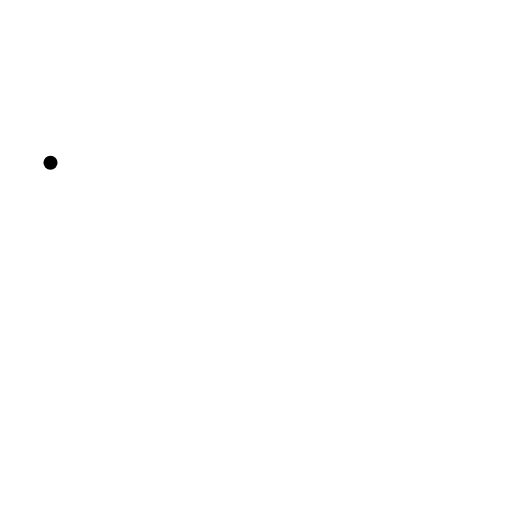
t = 0.00 s
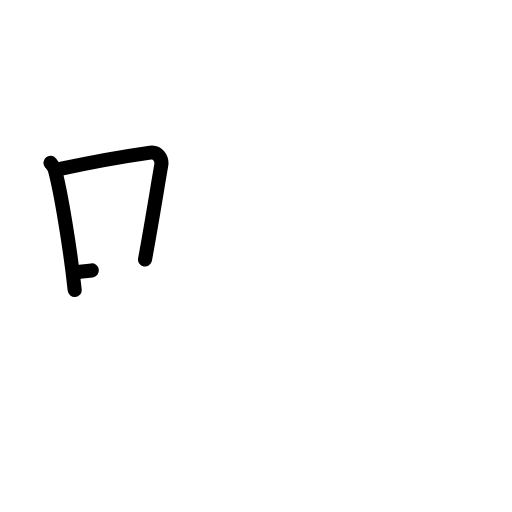
t = 2.20 s
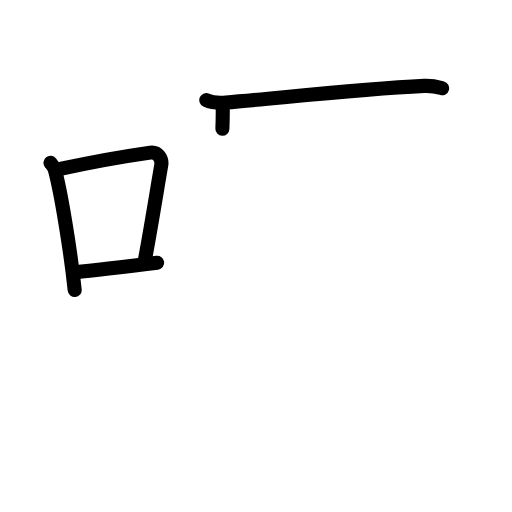
t = 4.40 s
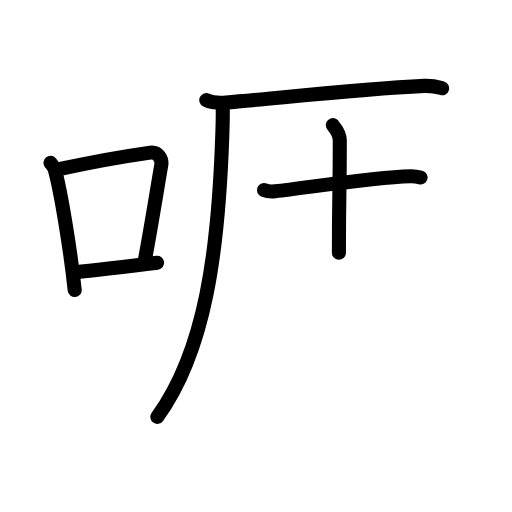
t = 6.60 s
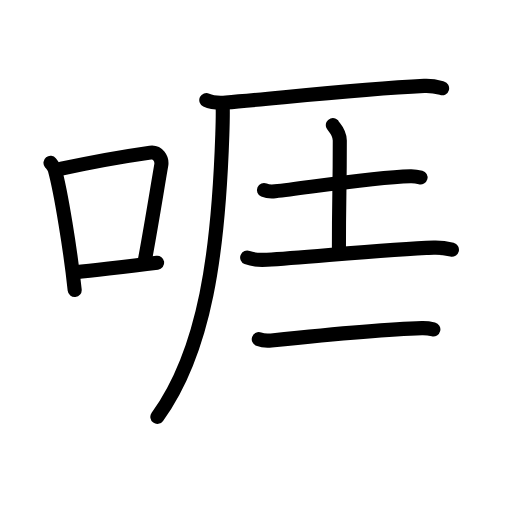
t = 8.80 s
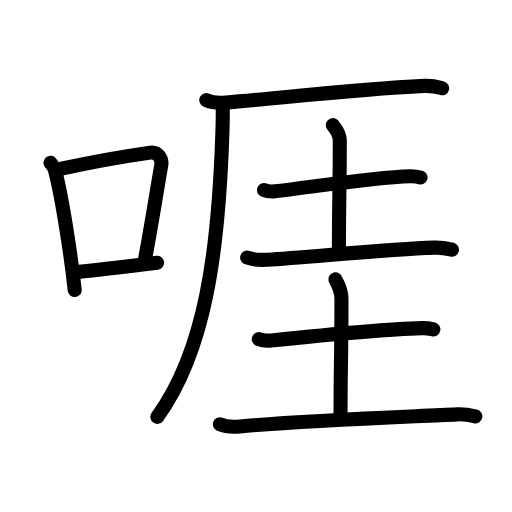
t = 11.00 s

The animated SVG that drew these frames (rendered in a browser with its animation timeline set to each time). Animation: 37 SMIL elements (animate=37); one cycle of 11.00 s.

<?xml version="1.0" encoding="UTF-8"?>
<!--
AniKanjiVG is licensed by CC-BY-SA Paul C. Sommerhoff (https://bitbucket.org/sommerhoff/anikanjivg).
AniKanjiVG uses KanjiVG which is licensed by CC-BY-SA Ulrich Apel (http://kanjivg.tagaini.net).
See also http://creativecommons.org/licenses/by-sa/3.0/
-->
<svg xmlns:kvg='http://kanjivg.tagaini.net' xmlns='http://www.w3.org/2000/svg' width='109' height='109' viewBox='0 0 109 109' style='fill:none;stroke:#000000;stroke-width:3;stroke-linecap:round;stroke-linejoin:round;' id="kvg:kanji_05540"><g id="kvg:05540" kvg:element="啀"><g id="kvg:05540-g1" kvg:element="口" kvg:position="left" kvg:radical="general"><path id="kvg:05540-s1" kvg:type="㇑" d="M10.75,34.66c0.37,0.47,0.76,0.87,0.92,1.46c1.29,4.7,3.34,17.18,4.23,25.63"><animate attributeName="d" begin="0.0s" dur="0.5s" from="M10.75,34.66C10.75,34.66,10.75,34.66,10.75,34.66" to="M10.75,34.66c0.37,0.47,0.76,0.87,0.92,1.46" />
<animate attributeName="d" begin="0.5s" dur="0.5s" from="M10.75,34.66c0.37,0.47,0.76,0.87,0.92,1.46c0,0,0,0,0,0,0" to="M10.75,34.66c0.37,0.47,0.76,0.87,0.92,1.46c1.29,4.7,3.34,17.18,4.23,25.63" />
</path>
<path id="kvg:05540-s2" kvg:type="㇕b" d="M13.08,35.92c9.42-2.06,14.55-2.81,18.92-3.43c1.6-0.23,2.56,1.34,2.33,2.67c-0.95,5.49-2.05,12.49-3.46,20.09"><animate attributeName="d" begin="1.0s" dur="0.3333333333333333s" from="M13.08,35.92C13.08,35.92,13.08,35.92,13.08,35.92" to="M13.08,35.92c9.42-2.06,14.55-2.81,18.92-3.43" />
<animate attributeName="d" begin="1.3333333333333333s" dur="0.3333333333333333s" from="M13.08,35.92c9.42-2.06,14.55-2.81,18.92-3.43c0,0,0,0,0,0,0" to="M13.08,35.92c9.42-2.06,14.55-2.81,18.92-3.43c1.6-0.23,2.56,1.34,2.33,2.67" />
<animate attributeName="d" begin="1.6666666666666665s" dur="0.3333333333333333s" from="M13.08,35.92c9.42-2.06,14.55-2.81,18.92-3.43c1.6-0.23,2.56,1.34,2.33,2.67c0,0,0,0,0,0,0" to="M13.08,35.92c9.42-2.06,14.55-2.81,18.92-3.43c1.6-0.23,2.56,1.34,2.33,2.67c-0.95,5.49-2.05,12.49-3.46,20.09" />
<animate attributeName="d" begin="0s" dur="1.0s" from="M-100,-100" to="M-100,-100" />
</path>
<path id="kvg:05540-s3" kvg:type="㇐b" d="M16.07,57.98c5.14-0.7,9.18-0.98,17.39-2.05"><animate attributeName="d" begin="2.0s" dur="1.0s" from="M16.07,57.98C16.07,57.98,16.07,57.98,16.07,57.98" to="M16.07,57.98c5.14-0.7,9.18-0.98,17.39-2.05" />
<animate attributeName="d" begin="0s" dur="2.0s" from="M-100,-100" to="M-100,-100" />
</path>
</g>
<g id="kvg:05540-g2" kvg:position="right"><g id="kvg:05540-g3" kvg:element="厂"><path id="kvg:05540-s4" kvg:type="㇐" d="M43.92,21.3c1.09,0.52,3.09,0.6,4.18,0.52C58.5,21,75.5,19,90.31,18.29c1.81-0.09,2.91,0.25,3.81,0.5"><animate attributeName="d" begin="3.0s" dur="0.3333333333333333s" from="M43.92,21.3C43.92,21.3,43.92,21.3,43.92,21.3" to="M43.92,21.3c1.09,0.52,3.09,0.6,4.18,0.52" />
<animate attributeName="d" begin="3.3333333333333335s" dur="0.3333333333333333s" from="M43.92,21.3c1.09,0.52,3.09,0.6,4.18,0.52c0,0,0,0,0,0,0" to="M43.92,21.3c1.09,0.52,3.09,0.6,4.18,0.52C58.5,21,75.5,19,90.31,18.29" />
<animate attributeName="d" begin="3.6666666666666665s" dur="0.3333333333333333s" from="M43.92,21.3c1.09,0.52,3.09,0.6,4.18,0.52C58.5,21,75.5,19,90.31,18.29c0,0,0,0,0,0,0" to="M43.92,21.3c1.09,0.52,3.09,0.6,4.18,0.52C58.5,21,75.5,19,90.31,18.29c1.81-0.09,2.91,0.25,3.81,0.5" />
<animate attributeName="d" begin="0s" dur="3.0s" from="M-100,-100" to="M-100,-100" />
</path>
<path id="kvg:05540-s5" kvg:type="㇒" d="M47.41,22.44c0.04,1.55,0,3.99-0.08,6.22C46.5,53.5,43.74,74.61,33.5,88.75"><animate attributeName="d" begin="4.0s" dur="0.5s" from="M47.41,22.44C47.41,22.44,47.41,22.44,47.41,22.44" to="M47.41,22.44c0.04,1.55,0,3.99-0.08,6.22" />
<animate attributeName="d" begin="4.5s" dur="0.5s" from="M47.41,22.44c0.04,1.55,0,3.99-0.08,6.22c0,0,0,0,0,0,0" to="M47.41,22.44c0.04,1.55,0,3.99-0.08,6.22C46.5,53.5,43.74,74.61,33.5,88.75" />
<animate attributeName="d" begin="0s" dur="4.0s" from="M-100,-100" to="M-100,-100" />
</path>
</g>
<g id="kvg:05540-g4" kvg:element="圭"><g id="kvg:05540-g5" kvg:element="土" kvg:position="top"><path id="kvg:05540-s6" kvg:type="㇐" d="M56.2,40.46c0.62,0.27,1.75,0.34,2.37,0.27c7.94-0.93,20.81-2.98,28.8-3.22c1.03-0.03,1.65,0.13,2.16,0.27"><animate attributeName="d" begin="5.0s" dur="0.3333333333333333s" from="M56.2,40.46C56.2,40.46,56.2,40.46,56.2,40.46" to="M56.2,40.46c0.62,0.27,1.75,0.34,2.37,0.27" />
<animate attributeName="d" begin="5.333333333333333s" dur="0.3333333333333333s" from="M56.2,40.46c0.62,0.27,1.75,0.34,2.37,0.27c0,0,0,0,0,0,0" to="M56.2,40.46c0.62,0.27,1.75,0.34,2.37,0.27c7.94-0.93,20.81-2.98,28.8-3.22" />
<animate attributeName="d" begin="5.666666666666667s" dur="0.3333333333333333s" from="M56.2,40.46c0.62,0.27,1.75,0.34,2.37,0.27c7.94-0.93,20.81-2.98,28.8-3.22c0,0,0,0,0,0,0" to="M56.2,40.46c0.62,0.27,1.75,0.34,2.37,0.27c7.94-0.93,20.81-2.98,28.8-3.22c1.03-0.03,1.65,0.13,2.16,0.27" />
<animate attributeName="d" begin="0s" dur="5.0s" from="M-100,-100" to="M-100,-100" />
</path>
<path id="kvg:05540-s7" kvg:type="㇑a" d="M70.86,26.62c0.1,0.28,1.48,1.48,1.48,3.29c0,11.66-0.19,10.84-0.19,23.9"><animate attributeName="d" begin="6.0s" dur="0.5s" from="M70.86,26.62C70.86,26.62,70.86,26.62,70.86,26.62" to="M70.86,26.62c0.1,0.28,1.48,1.48,1.48,3.29" />
<animate attributeName="d" begin="6.5s" dur="0.5s" from="M70.86,26.62c0.1,0.28,1.48,1.48,1.48,3.29c0,0,0,0,0,0,0" to="M70.86,26.62c0.1,0.28,1.48,1.48,1.48,3.29c0,11.66-0.19,10.84-0.19,23.9" />
<animate attributeName="d" begin="0s" dur="6.0s" from="M-100,-100" to="M-100,-100" />
</path>
<path id="kvg:05540-s8" kvg:type="㇐" d="M52.62,54.84c1.1,0.45,3.12,0.51,4.23,0.45c8.9-0.54,26.15-2.29,35.5-2.57c1.84-0.06,2.94,0.21,3.86,0.44"><animate attributeName="d" begin="7.0s" dur="0.3333333333333333s" from="M52.62,54.84C52.62,54.84,52.62,54.84,52.62,54.84" to="M52.62,54.84c1.1,0.45,3.12,0.51,4.23,0.45" />
<animate attributeName="d" begin="7.333333333333333s" dur="0.3333333333333333s" from="M52.62,54.84c1.1,0.45,3.12,0.51,4.23,0.45c0,0,0,0,0,0,0" to="M52.62,54.84c1.1,0.45,3.12,0.51,4.23,0.45c8.9-0.54,26.15-2.29,35.5-2.57" />
<animate attributeName="d" begin="7.666666666666667s" dur="0.3333333333333333s" from="M52.62,54.84c1.1,0.45,3.12,0.51,4.23,0.45c8.9-0.54,26.15-2.29,35.5-2.57c0,0,0,0,0,0,0" to="M52.62,54.84c1.1,0.45,3.12,0.51,4.23,0.45c8.9-0.54,26.15-2.29,35.5-2.57c1.84-0.06,2.94,0.21,3.86,0.44" />
<animate attributeName="d" begin="0s" dur="7.0s" from="M-100,-100" to="M-100,-100" />
</path>
</g>
<g id="kvg:05540-g6" kvg:element="土" kvg:position="bottom"><path id="kvg:05540-s9" kvg:type="㇐" d="M55.09,72.21c0.7,0.27,1.97,0.34,2.67,0.27c8.95-0.93,23.05-2.39,32.06-2.63c1.16-0.03,1.86,0.13,2.44,0.27"><animate attributeName="d" begin="8.0s" dur="0.3333333333333333s" from="M55.09,72.21C55.09,72.21,55.09,72.21,55.09,72.21" to="M55.09,72.21c0.7,0.27,1.97,0.34,2.67,0.27" />
<animate attributeName="d" begin="8.333333333333334s" dur="0.3333333333333333s" from="M55.09,72.21c0.7,0.27,1.97,0.34,2.67,0.27c0,0,0,0,0,0,0" to="M55.09,72.21c0.7,0.27,1.97,0.34,2.67,0.27c8.95-0.93,23.05-2.39,32.06-2.63" />
<animate attributeName="d" begin="8.666666666666666s" dur="0.3333333333333333s" from="M55.09,72.21c0.7,0.27,1.97,0.34,2.67,0.27c8.95-0.93,23.05-2.39,32.06-2.63c0,0,0,0,0,0,0" to="M55.09,72.21c0.7,0.27,1.97,0.34,2.67,0.27c8.95-0.93,23.05-2.39,32.06-2.63c1.16-0.03,1.86,0.13,2.44,0.27" />
<animate attributeName="d" begin="0s" dur="8.0s" from="M-100,-100" to="M-100,-100" />
</path>
<path id="kvg:05540-s10" kvg:type="㇑a" d="M71.4,59.46c0.09,0.36,1.29,1.86,1.29,4.15c0,14.68-0.19,12.09-0.19,25.15"><animate attributeName="d" begin="9.0s" dur="0.5s" from="M71.4,59.46C71.4,59.46,71.4,59.46,71.4,59.46" to="M71.4,59.46c0.09,0.36,1.29,1.86,1.29,4.15" />
<animate attributeName="d" begin="9.5s" dur="0.5s" from="M71.4,59.46c0.09,0.36,1.29,1.86,1.29,4.15c0,0,0,0,0,0,0" to="M71.4,59.46c0.09,0.36,1.29,1.86,1.29,4.15c0,14.68-0.19,12.09-0.19,25.15" />
<animate attributeName="d" begin="0s" dur="9.0s" from="M-100,-100" to="M-100,-100" />
</path>
<path id="kvg:05540-s11" kvg:type="㇐" d="M46.8,90.33c1.1,0.45,3.13,0.55,4.23,0.45c13.66-1.25,34.09-1.98,46.31-2.57c1.84-0.09,2.94,0.21,3.86,0.44"><animate attributeName="d" begin="10.0s" dur="0.3333333333333333s" from="M46.8,90.33C46.8,90.33,46.8,90.33,46.8,90.33" to="M46.8,90.33c1.1,0.45,3.13,0.55,4.23,0.45" />
<animate attributeName="d" begin="10.333333333333334s" dur="0.3333333333333333s" from="M46.8,90.33c1.1,0.45,3.13,0.55,4.23,0.45c0,0,0,0,0,0,0" to="M46.8,90.33c1.1,0.45,3.13,0.55,4.23,0.45c13.66-1.25,34.09-1.98,46.31-2.57" />
<animate attributeName="d" begin="10.666666666666666s" dur="0.3333333333333333s" from="M46.8,90.33c1.1,0.45,3.13,0.55,4.23,0.45c13.66-1.25,34.09-1.98,46.31-2.57c0,0,0,0,0,0,0" to="M46.8,90.33c1.1,0.45,3.13,0.55,4.23,0.45c13.66-1.25,34.09-1.98,46.31-2.57c1.84-0.09,2.94,0.21,3.86,0.44" />
<animate attributeName="d" begin="0s" dur="10.0s" from="M-100,-100" to="M-100,-100" />
</path>
</g>
</g>
</g>
</g>
</svg>
